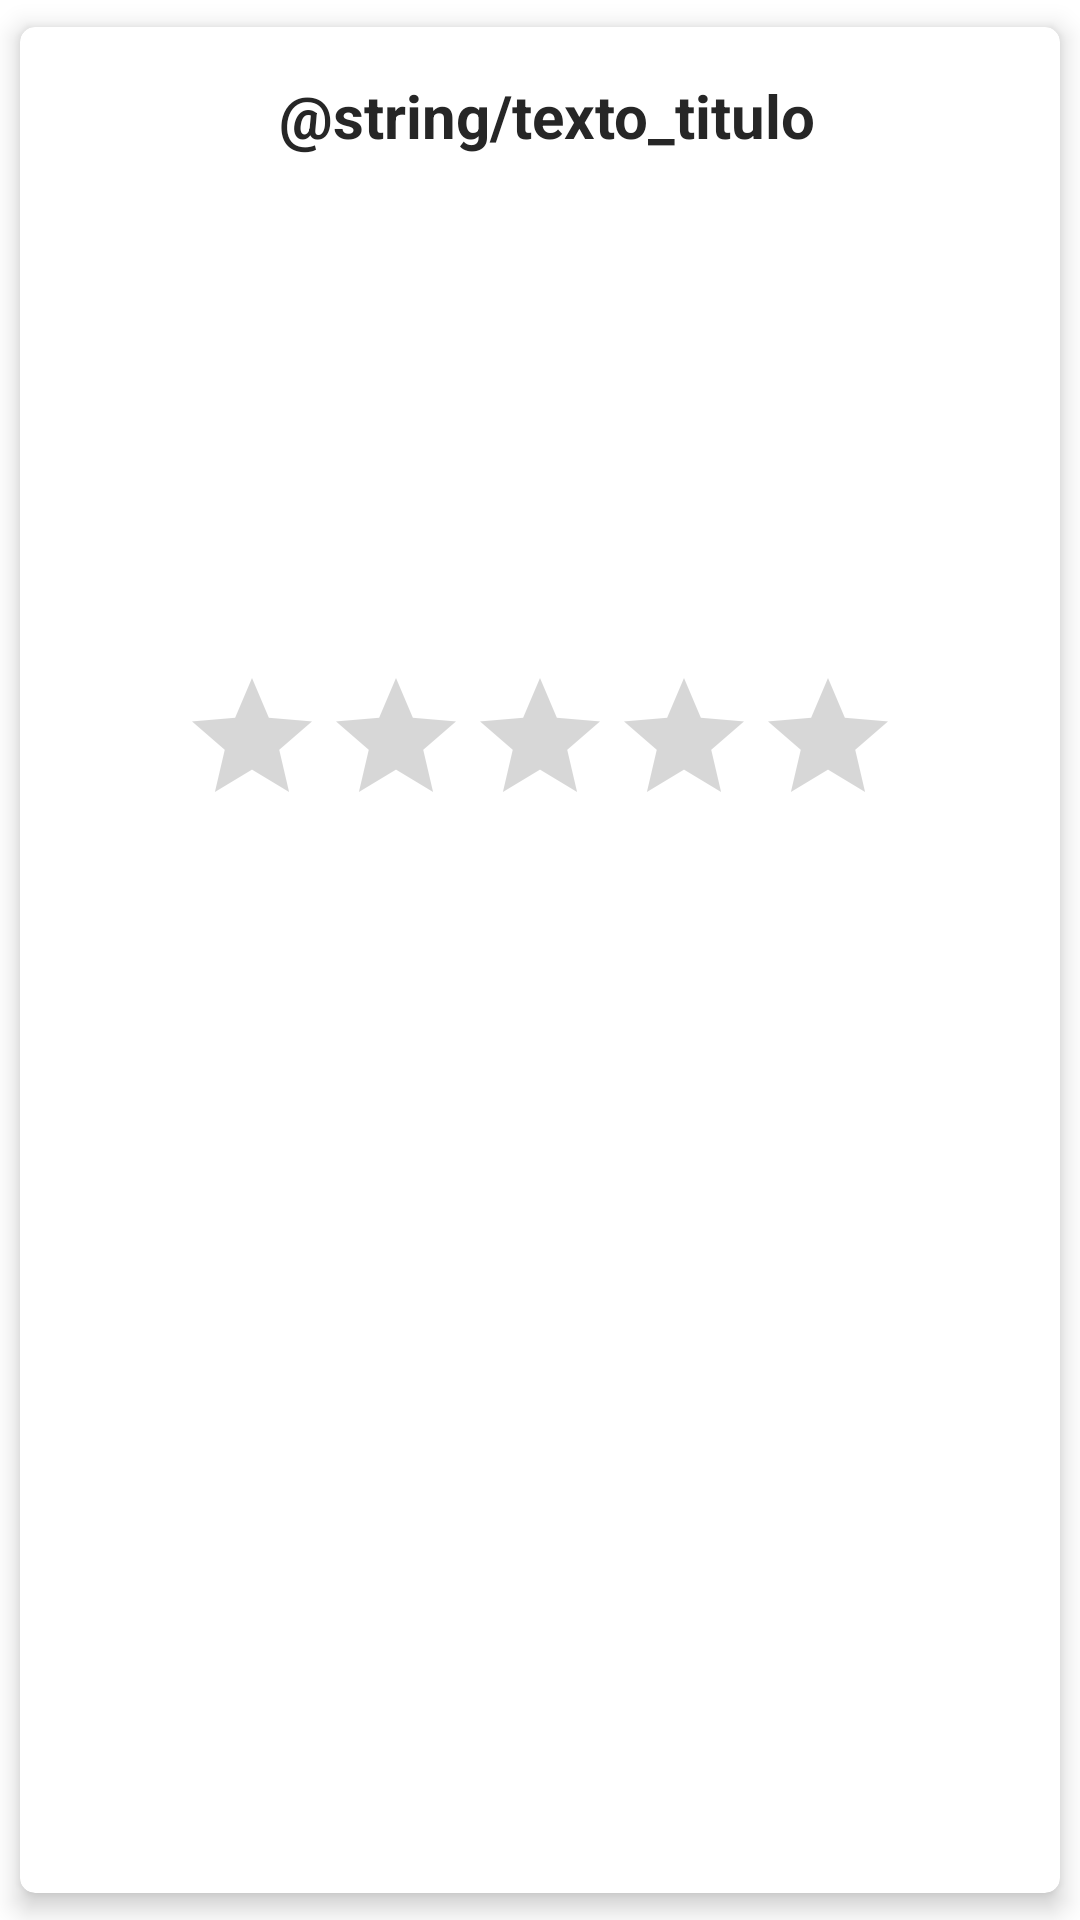

Layout XML and referenced resources for this Android screen:
<!-- AndroidManifest.xml: application theme Theme.BestipesCook -->
<!-- res/layout/fragment_ranking_item.xml -->
<?xml version="1.0" encoding="utf-8"?>
<androidx.cardview.widget.CardView xmlns:android="http://schemas.android.com/apk/res/android"
    xmlns:app="http://schemas.android.com/apk/res-auto"
    xmlns:tools="http://schemas.android.com/tools"
    android:id="@+id/cvRecetaRank"
    android:layout_width="match_parent"
    android:layout_height="wrap_content"
    app:cardCornerRadius="@dimen/cardCornerRadius"
    app:cardElevation="@dimen/cardElevation"
    app:cardUseCompatPadding="true">

    <LinearLayout
        android:id="@+id/llpralRecetaRank"
        android:layout_width="match_parent"
        android:layout_height="match_parent"
        android:layout_margin="@dimen/cardMargin"
        android:layout_marginBottom="@dimen/cardMargin"
        android:orientation="vertical">

        <TextView
            android:id="@+id/lblRecetaTituloRank"
            style="@style/texto_titulo_card"
            android:layout_width="match_parent"
            android:layout_height="wrap_content"
            android:text="@string/texto_titulo" />

        <ImageView
            android:id="@+id/ivRecetaRank"
            style="@style/imagen_card"
            android:layout_width="match_parent"
            android:layout_marginVertical="@dimen/cardImageMargin" />

        <RatingBar
            android:id="@+id/rtBarRank"
            android:layout_width="wrap_content"
            android:layout_height="wrap_content"
            android:layout_gravity="center"
            android:isIndicator="true"
            android:numStars="5"
            android:scaleX="1"
            android:scaleY="1"
            android:stepSize="0.5"
            android:transformPivotX="0dp"
            android:transformPivotY="0dp" />

    </LinearLayout>
</androidx.cardview.widget.CardView>
<!-- resources referenced by this layout -->
<resources>
  <dimen name="cardCornerRadius">5dp</dimen>
  <dimen name="cardElevation">5dp</dimen>
  <dimen name="cardImageMargin">5dp</dimen>
  <dimen name="cardMargin">16dp</dimen>
  <style name="imagen_card" parent="Theme.BestipesCook">
          <item name="android:layout_height">@dimen/alturaImagenCard</item>
          <item name="android:scaleType">centerCrop</item>
      </style>
  <style name="texto_titulo_card" parent="Theme.BestipesCook">
          <item name="android:background">@color/white</item>
          <item name="android:textSize">@dimen/dm_titulo</item>
          <item name="android:textStyle">bold</item>
          <item name="android:paddingStart">@dimen/cardImageMargin</item>
          <item name="android:textAlignment">center</item>
      </style>
  <style name="Theme.BestipesCook" parent="Theme.MaterialComponents.DayNight.NoActionBar">
          
          <item name="colorPrimary">@color/color_primario</item>
          <item name="colorPrimaryVariant">@color/color_primario</item>
          <item name="colorOnPrimary">@color/color_terciario</item>
          
          <item name="colorSecondary">@color/teal_200</item>
          <item name="colorSecondaryVariant">@color/teal_700</item>
          <item name="colorOnSecondary">@color/black</item>
          
          <item name="android:statusBarColor" tools:targetApi="l">?attr/colorPrimaryVariant</item>
          
          <item name="android:textColor">@color/color_texto</item>
  
      </style>
  <dimen name="alturaImagenCard">160dp</dimen>
  <color name="white">#FFFFFFFF</color>
  <dimen name="dm_titulo">20sp</dimen>
  <color name="color_primario">#ffcc66</color>
  <color name="color_terciario">#fcecdd</color>
  <color name="teal_200">#FF03DAC5</color>
  <color name="teal_700">#FF018786</color>
  <color name="black">#FF000000</color>
  <color name="color_texto">#262626</color>
</resources>
